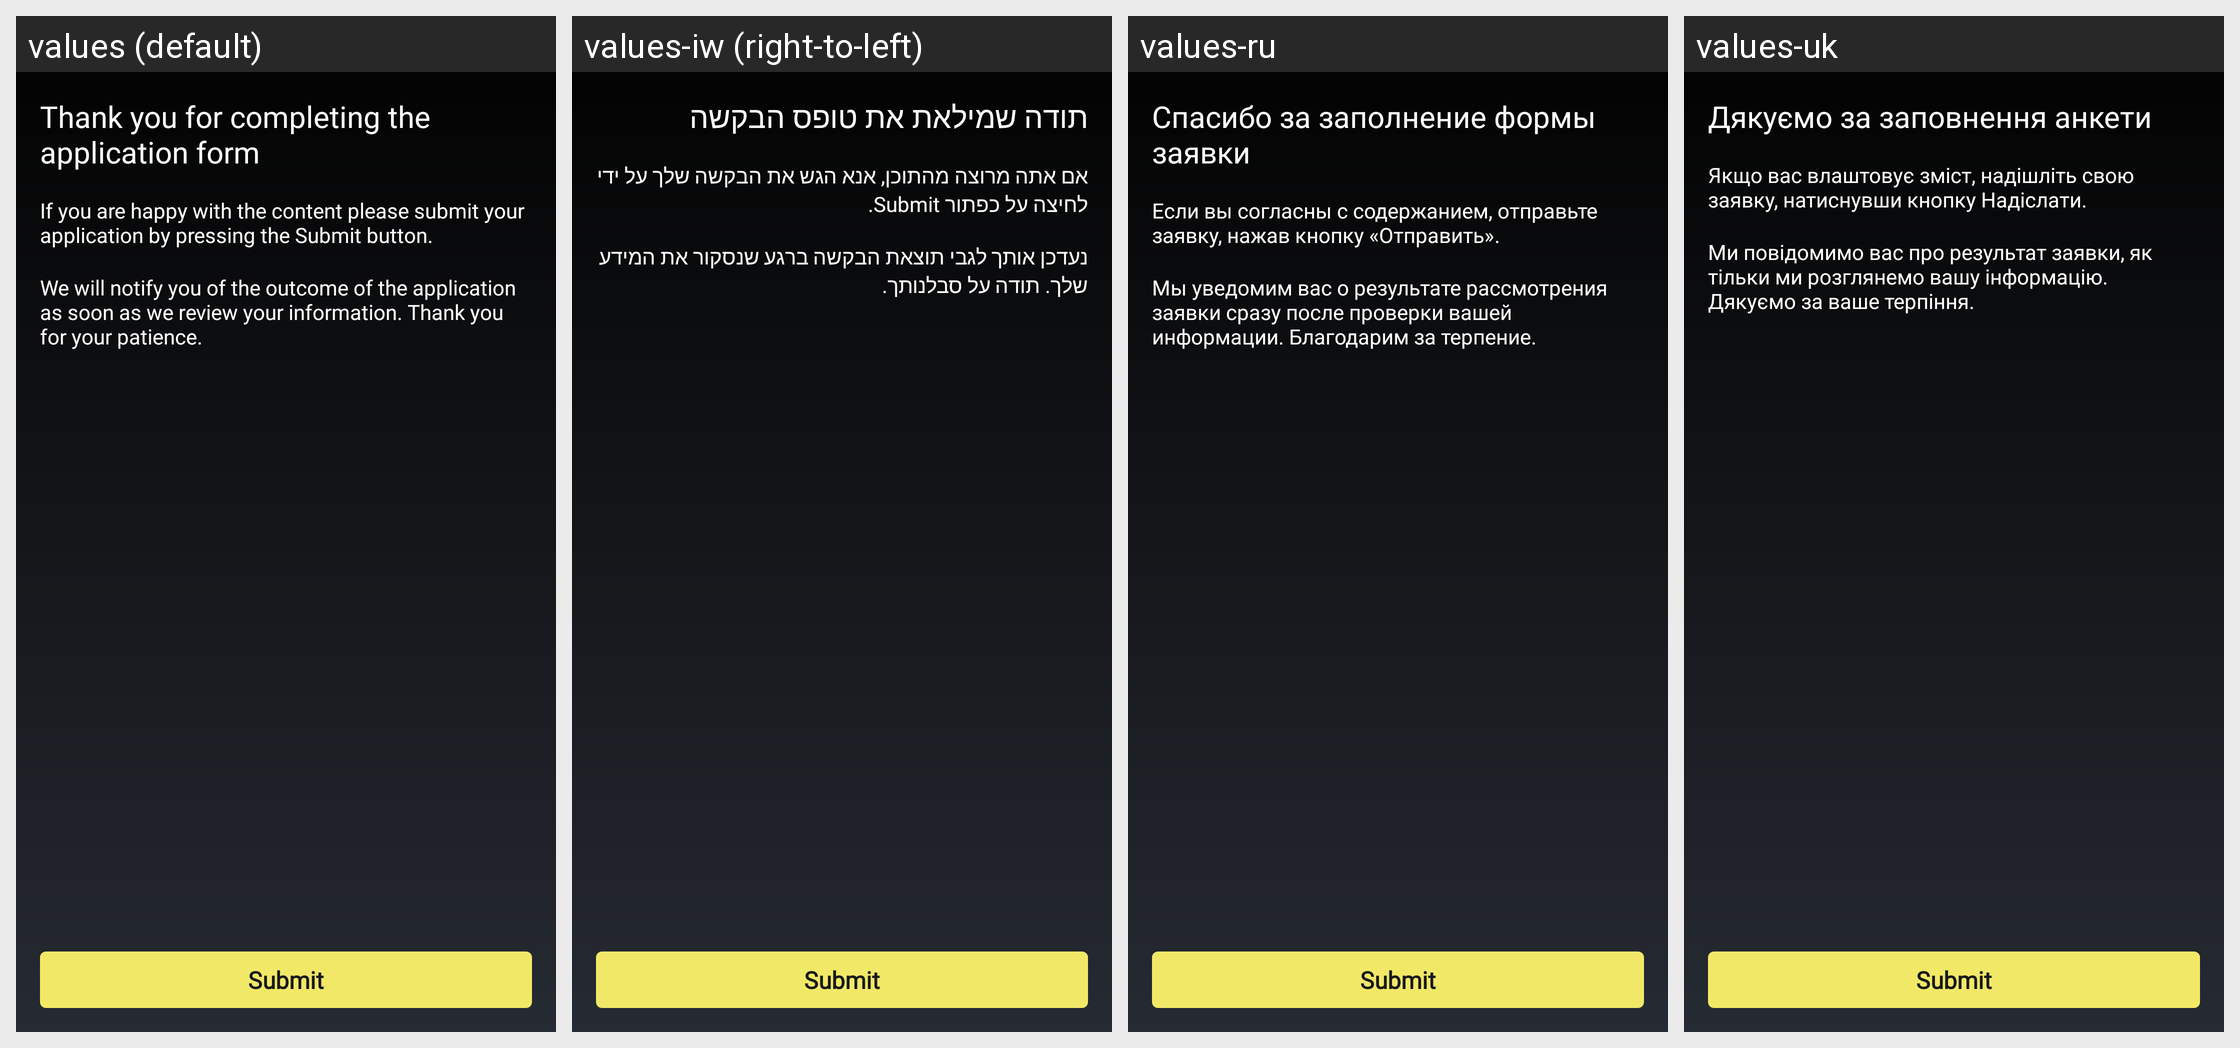

The Android screen above is rendered under several locales of the same app. Produce the string resources it draws, with the default and per-locale values.
Android screen res/layout/fragment_kyc_final_presubmit.xml rendered under 4 locales, left to right: values (default), values-iw (right-to-left), values-ru, values-uk. Device: Nexus 5 (rendered at 1080×1920; each locale shown at half size, 540×960, under a caption strip naming it); theme MyceliumModern.
Other locales in the repository, not shown: values-az, values-bg, values-cs, values-da, values-de, values-el, values-es, values-fil, values-fr, values-in, values-it, values-ja, values-ko, values-nl, values-pl, values-pt, values-ro, values-sk, values-sl, values-sq, values-sv, values-tr, values-vi, values-zh, values-zh-rTW.
Strings drawn on this screen, with the default value and each locale's value (text and hints the layout hard-codes, and strings that could not be matched under every locale, appear in the picture but are not listed):

thank_you_for_completing_the_application_form
  values: Thank you for completing the application form
  values-iw: תודה שמילאת את טופס הבקשה
  values-ru: Спасибо за заполнение формы заявки
  values-uk: Дякуємо за заповнення анкети

if_you_are_happy_with_the_content_please_submit_your_application_by_pressing_the_submit_button
  values: If you are happy with the content please submit your application by pressing the Submit button.
  values-iw: אם אתה מרוצה מהתוכן, אנא הגש את הבקשה שלך על ידי לחיצה על כפתור Submit.
  values-ru: Если вы согласны с содержанием, отправьте заявку, нажав кнопку «Отправить».
  values-uk: Якщо вас влаштовує зміст, надішліть свою заявку, натиснувши кнопку Надіслати.

we_will_notify_you_of_the_outcome_of_the_application_as_soon_as_we_review_your_information_thank_you_for_your_patience
  values: We will notify you of the outcome of the application as soon as we review your information. Thank you for your patience.
  values-iw: נעדכן אותך לגבי תוצאת הבקשה ברגע שנסקור את המידע שלך. תודה על סבלנותך.
  values-ru: Мы уведомим вас о результате рассмотрения заявки сразу после проверки вашей информации. Благодарим за терпение.
  values-uk: Ми повідомимо вас про результат заявки, як тільки ми розглянемо вашу інформацію. Дякуємо за ваше терпіння.
